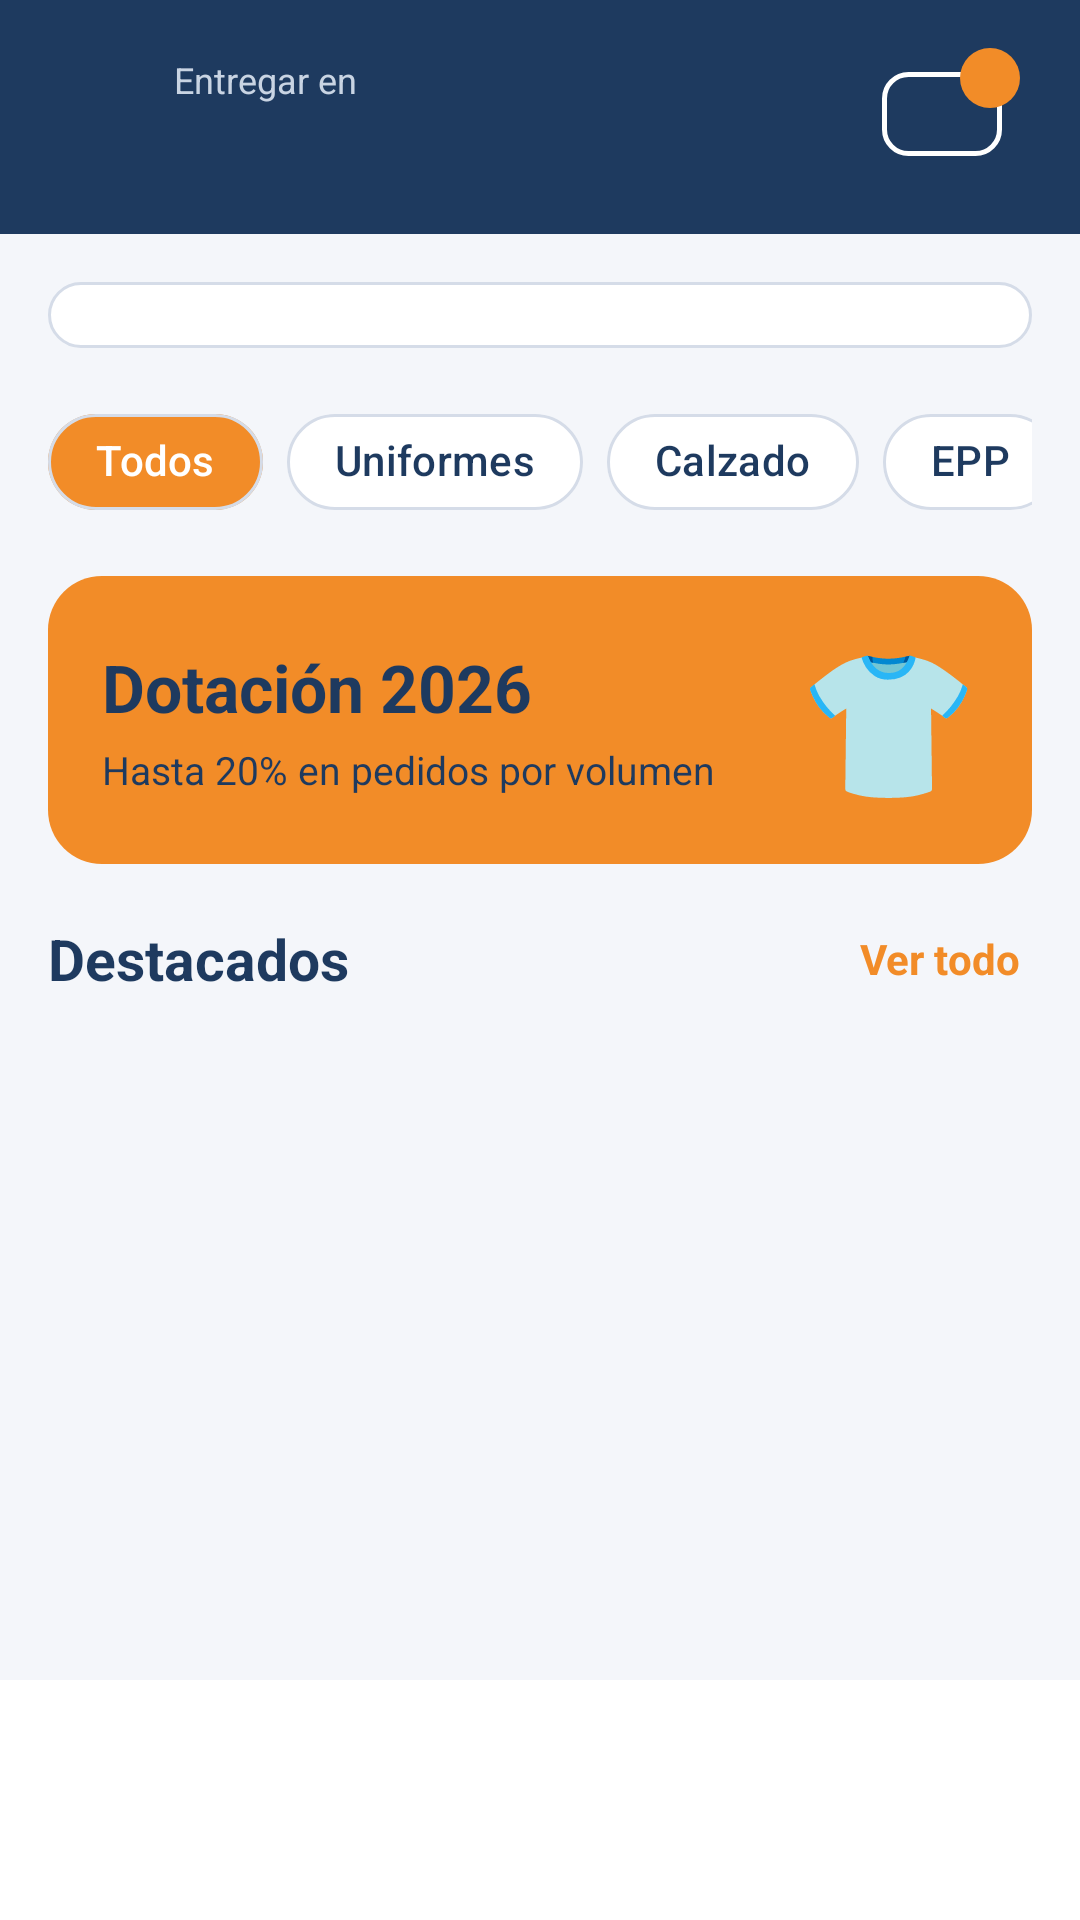

Write the Android layout XML for this screen, with the resource values it uses.
<!-- AndroidManifest.xml: application theme Theme.DotaPro -->
<!-- res/layout/activity_home.xml -->
<?xml version="1.0" encoding="utf-8"?>
<LinearLayout xmlns:android="http://schemas.android.com/apk/res/android"
    xmlns:app="http://schemas.android.com/apk/res-auto"
    android:layout_width="match_parent"
    android:layout_height="match_parent"
    android:background="@color/dp_bg"
    android:orientation="vertical">

    <LinearLayout
        android:layout_width="match_parent"
        android:layout_height="wrap_content"
        android:background="@color/dp_navy"
        android:gravity="center_vertical"
        android:orientation="horizontal"
        android:paddingStart="20dp"
        android:paddingTop="16dp"
        android:paddingEnd="20dp"
        android:paddingBottom="18dp">

        <ImageView
            android:layout_width="28dp"
            android:layout_height="28dp"
            android:src="@drawable/ic_location"
            app:tint="@color/dp_orange" />

        <LinearLayout
            android:layout_width="0dp"
            android:layout_height="wrap_content"
            android:layout_marginStart="10dp"
            android:layout_weight="1"
            android:orientation="vertical">

            <TextView
                android:layout_width="wrap_content"
                android:layout_height="wrap_content"
                android:text="Entregar en"
                android:textColor="#C9D4E3"
                android:textSize="12sp" />

            <TextView
                android:id="@+id/tvAddress"
                android:layout_width="wrap_content"
                android:layout_height="wrap_content"
                android:textColor="@color/dp_white"
                android:textSize="17sp"
                android:textStyle="bold" />
        </LinearLayout>

        <FrameLayout
            android:id="@+id/flCart"
            android:layout_width="52dp"
            android:layout_height="44dp"
            android:clickable="true"
            android:focusable="true">

            <ImageView
                android:layout_width="40dp"
                android:layout_height="28dp"
                android:layout_gravity="center"
                android:background="@drawable/bg_cart_outline"
                android:padding="4dp"
                android:src="@drawable/ic_cart"
                app:tint="@color/dp_white" />

            <TextView
                android:id="@+id/tvCartBadge"
                android:layout_width="20dp"
                android:layout_height="20dp"
                android:layout_gravity="top|end"
                android:background="@drawable/bg_badge"
                android:gravity="center"
                android:textColor="@color/dp_white"
                android:textSize="11sp"
                android:textStyle="bold" />
        </FrameLayout>
    </LinearLayout>

    <androidx.core.widget.NestedScrollView
        android:layout_width="match_parent"
        android:layout_height="0dp"
        android:layout_weight="1">

        <LinearLayout
            android:layout_width="match_parent"
            android:layout_height="wrap_content"
            android:orientation="vertical"
            android:padding="16dp">

            <include
                android:id="@+id/search"
                layout="@layout/include_search"
                android:layout_width="match_parent"
                android:layout_height="wrap_content" />

            <HorizontalScrollView
                android:layout_width="match_parent"
                android:layout_height="wrap_content"
                android:layout_marginTop="14dp"
                android:scrollbars="none">

                <com.google.android.material.chip.ChipGroup
                    android:id="@+id/chipGroup"
                    android:layout_width="wrap_content"
                    android:layout_height="wrap_content"
                    app:selectionRequired="true"
                    app:singleLine="true"
                    app:singleSelection="true">

                    <com.google.android.material.chip.Chip
                        android:id="@+id/chipTodos"
                        style="@style/DotaChip"
                        android:layout_width="wrap_content"
                        android:layout_height="wrap_content"
                        android:checked="true"
                        android:text="Todos" />

                    <com.google.android.material.chip.Chip
                        android:id="@+id/chipUniformes"
                        style="@style/DotaChip"
                        android:layout_width="wrap_content"
                        android:layout_height="wrap_content"
                        android:text="Uniformes" />

                    <com.google.android.material.chip.Chip
                        android:id="@+id/chipCalzado"
                        style="@style/DotaChip"
                        android:layout_width="wrap_content"
                        android:layout_height="wrap_content"
                        android:text="Calzado" />

                    <com.google.android.material.chip.Chip
                        android:id="@+id/chipEpp"
                        style="@style/DotaChip"
                        android:layout_width="wrap_content"
                        android:layout_height="wrap_content"
                        android:text="EPP" />
                </com.google.android.material.chip.ChipGroup>
            </HorizontalScrollView>

            <LinearLayout
                android:layout_width="match_parent"
                android:layout_height="96dp"
                android:layout_marginTop="14dp"
                android:background="@drawable/bg_banner"
                android:gravity="center_vertical"
                android:orientation="horizontal"
                android:paddingStart="18dp"
                android:paddingEnd="18dp">

                <LinearLayout
                    android:layout_width="0dp"
                    android:layout_height="wrap_content"
                    android:layout_weight="1"
                    android:orientation="vertical">

                    <TextView
                        android:layout_width="wrap_content"
                        android:layout_height="wrap_content"
                        android:text="Dotación 2026"
                        android:textColor="@color/dp_navy"
                        android:textSize="22sp"
                        android:textStyle="bold" />

                    <TextView
                        android:layout_width="wrap_content"
                        android:layout_height="wrap_content"
                        android:layout_marginTop="4dp"
                        android:text="Hasta 20% en pedidos por volumen"
                        android:textColor="@color/dp_navy"
                        android:textSize="13sp" />
                </LinearLayout>

                <TextView
                    android:layout_width="wrap_content"
                    android:layout_height="wrap_content"
                    android:text="👕"
                    android:textSize="48sp" />
            </LinearLayout>

            <LinearLayout
                android:layout_width="match_parent"
                android:layout_height="wrap_content"
                android:layout_marginTop="18dp"
                android:gravity="center_vertical"
                android:orientation="horizontal">

                <TextView
                    style="@style/DP.Title"
                    android:layout_width="0dp"
                    android:layout_height="wrap_content"
                    android:layout_weight="1"
                    android:text="Destacados"
                    android:textSize="19sp" />

                <TextView
                    android:id="@+id/tvVerTodo"
                    style="@style/DP.Link"
                    android:layout_width="wrap_content"
                    android:layout_height="wrap_content"
                    android:text="Ver todo" />
            </LinearLayout>

            <androidx.recyclerview.widget.RecyclerView
                android:id="@+id/rvProducts"
                android:layout_width="match_parent"
                android:layout_height="wrap_content"
                android:layout_marginTop="8dp"
                android:nestedScrollingEnabled="false" />

            <TextView
                android:id="@+id/tvEmpty"
                style="@style/DP.Body"
                android:layout_width="match_parent"
                android:layout_height="wrap_content"
                android:gravity="center"
                android:padding="24dp"
                android:text="No se encontraron productos"
                android:visibility="gone" />
        </LinearLayout>
    </androidx.core.widget.NestedScrollView>

    <com.google.android.material.bottomnavigation.BottomNavigationView
        android:id="@+id/bottomNav"
        android:layout_width="match_parent"
        android:layout_height="wrap_content"
        android:background="@color/dp_white"
        app:itemIconTint="@color/bottom_nav_color"
        app:itemTextColor="@color/bottom_nav_color"
        app:labelVisibilityMode="labeled" />
</LinearLayout>
<!-- res/layout/include_search.xml (included above) -->
<?xml version="1.0" encoding="utf-8"?>
<LinearLayout xmlns:android="http://schemas.android.com/apk/res/android"
    xmlns:app="http://schemas.android.com/apk/res-auto"
    android:layout_width="match_parent"
    android:layout_height="52dp"
    android:background="@drawable/bg_search"
    android:gravity="center_vertical"
    android:orientation="horizontal"
    android:paddingStart="16dp"
    android:paddingEnd="16dp">

    <ImageView
        android:layout_width="22dp"
        android:layout_height="22dp"
        android:src="@drawable/ic_search"
        app:tint="#4A5568" />

    <EditText
        android:id="@+id/etSearch"
        android:layout_width="match_parent"
        android:layout_height="match_parent"
        android:layout_marginStart="10dp"
        android:background="@null"
        android:imeOptions="actionSearch"
        android:inputType="text"
        android:maxLines="1"
        android:textColor="@color/dp_navy"
        android:textColorHint="@color/dp_gray"
        android:textSize="15sp" />
</LinearLayout>
<!-- resources referenced by this layout -->
<resources>
  <color name="dp_bg">#F4F6FA</color>
  <color name="dp_gray">#6B7A90</color>
  <color name="dp_navy">#1E3A5F</color>
  <color name="dp_orange">#F28C28</color>
  <color name="dp_white">#FFFFFF</color>
  <!-- drawable bg_badge (drawable) -->
  <?xml version="1.0" encoding="utf-8"?>
  <shape xmlns:android="http://schemas.android.com/apk/res/android" android:shape="oval">
      <solid android:color="@color/dp_orange" />
  </shape>
  <!-- drawable bg_banner (drawable) -->
  <?xml version="1.0" encoding="utf-8"?>
  <shape xmlns:android="http://schemas.android.com/apk/res/android" android:shape="rectangle">
      <solid android:color="@color/dp_orange" />
      <corners android:radius="18dp" />
  </shape>
  <!-- drawable bg_cart_outline (drawable) -->
  <?xml version="1.0" encoding="utf-8"?>
  <shape xmlns:android="http://schemas.android.com/apk/res/android" android:shape="rectangle">
      <stroke android:width="1.5dp" android:color="@color/dp_white" />
      <corners android:radius="8dp" />
  </shape>
  <!-- drawable bg_search (drawable) -->
  <?xml version="1.0" encoding="utf-8"?>
  <shape xmlns:android="http://schemas.android.com/apk/res/android" android:shape="rectangle">
      <solid android:color="@color/dp_white" />
      <stroke android:width="1dp" android:color="#D5DCE8" />
      <corners android:radius="26dp" />
  </shape>
  <style name="DP.Body">
          <item name="android:textColor">@color/dp_gray</item>
          <item name="android:textSize">13sp</item>
      </style>
  <style name="DP.Link">
          <item name="android:textColor">@color/dp_orange</item>
          <item name="android:textSize">14sp</item>
          <item name="android:textStyle">bold</item>
          <item name="android:padding">4dp</item>
      </style>
  <style name="DP.Title">
          <item name="android:textColor">@color/dp_navy</item>
          <item name="android:textSize">18sp</item>
          <item name="android:textStyle">bold</item>
      </style>
  <style name="DotaChip" parent="Widget.Material3.Chip.Filter">
          <item name="android:checkable">true</item>
          <item name="chipBackgroundColor">@color/chip_bg_color</item>
          <item name="android:textColor">@color/chip_text_color</item>
          <item name="chipStrokeColor">#D5DCE8</item>
          <item name="chipStrokeWidth">1dp</item>
          <item name="chipCornerRadius">20dp</item>
          <item name="checkedIconVisible">false</item>
          <item name="android:textStyle">bold</item>
      </style>
  <style name="Theme.DotaPro" parent="Theme.Material3.Light.NoActionBar">
          <item name="colorPrimary">@color/dp_navy</item>
          <item name="colorOnPrimary">@color/dp_white</item>
          <item name="colorSecondary">@color/dp_orange</item>
          <item name="android:statusBarColor">@color/dp_navy</item>
          <item name="android:windowLightStatusBar">false</item>
          <item name="android:windowBackground">@color/dp_bg</item>
      </style>
</resources>
